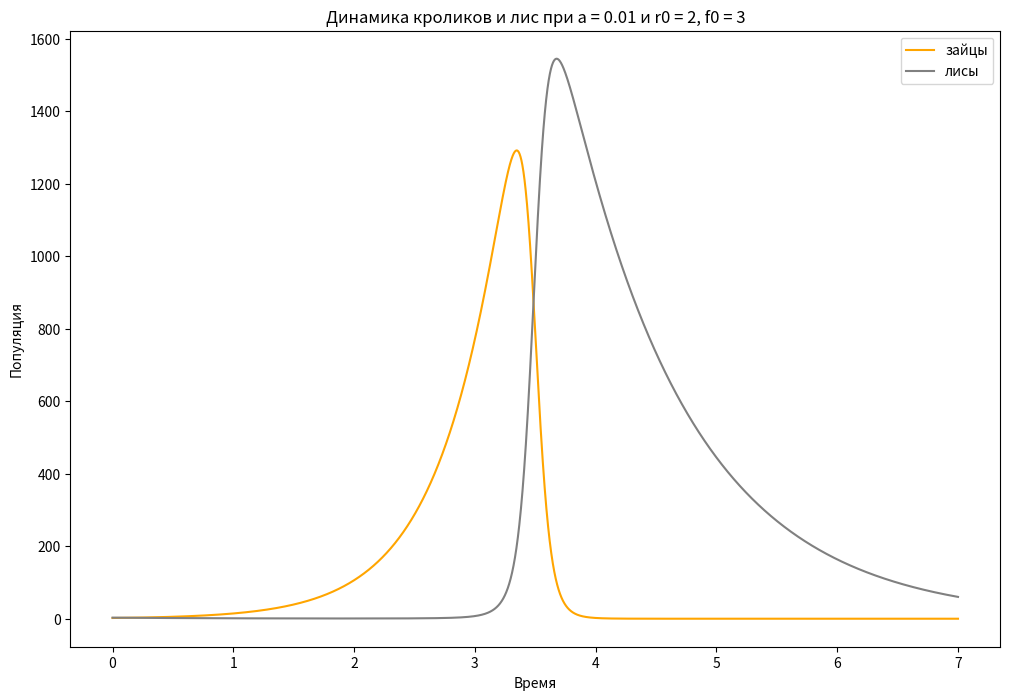
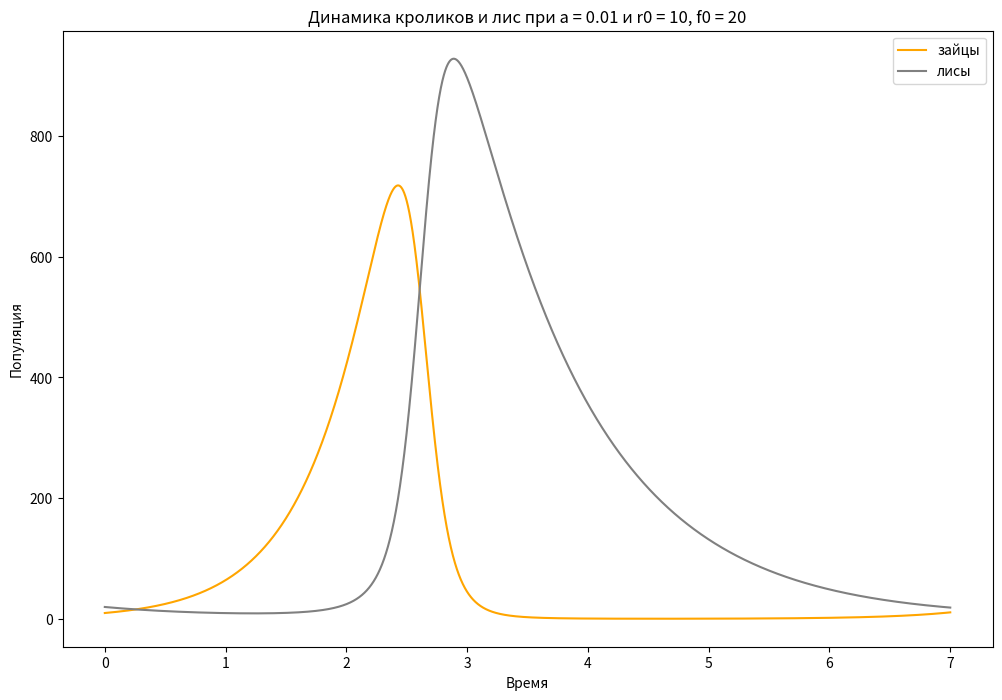
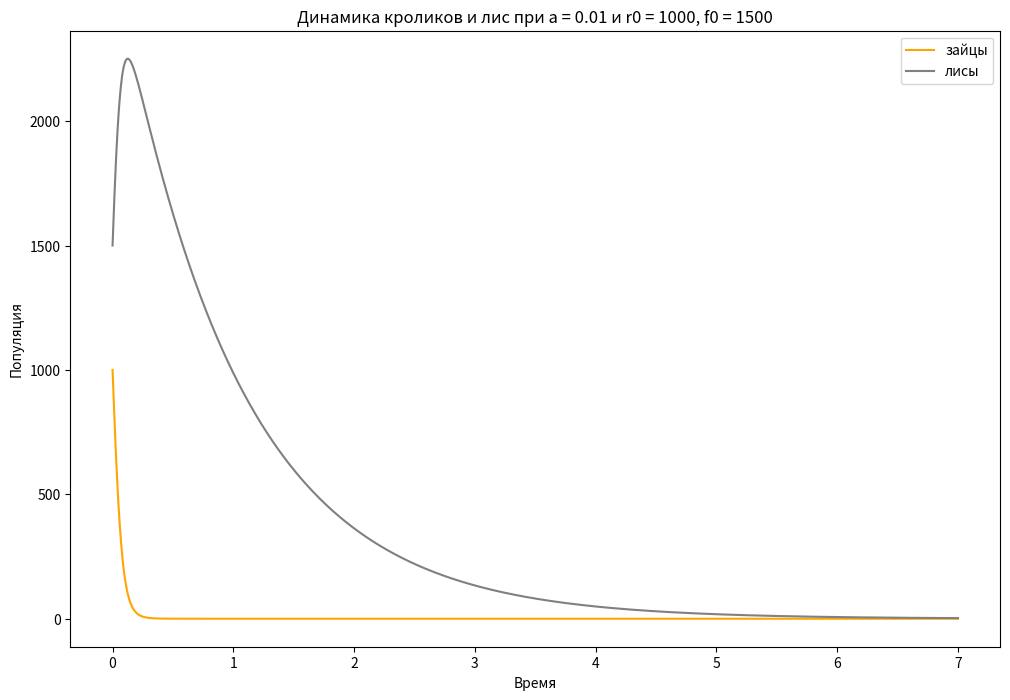
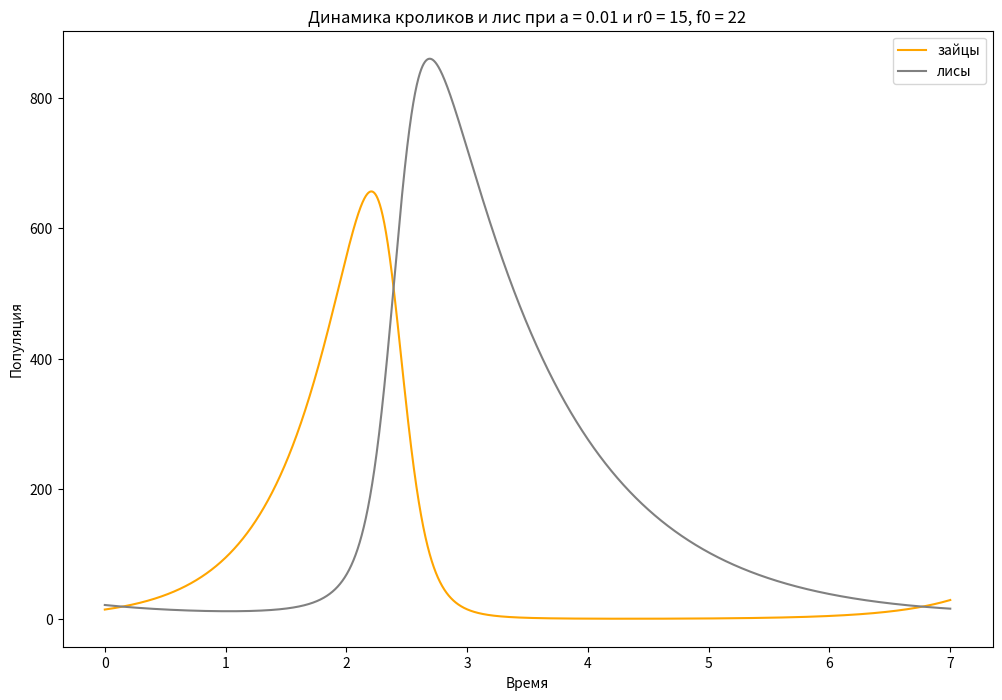
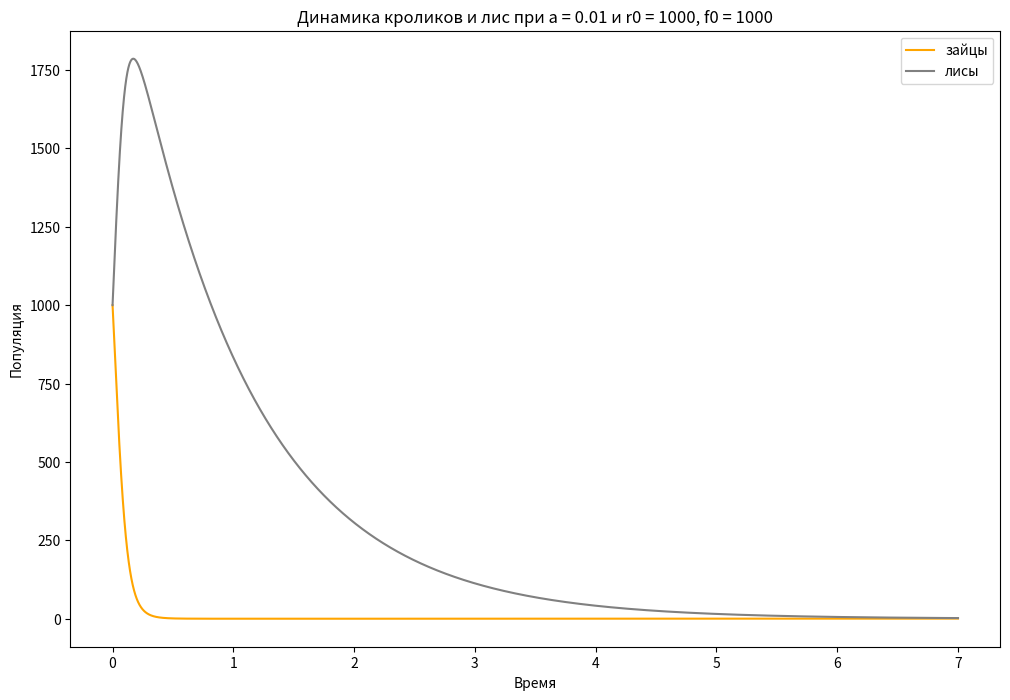
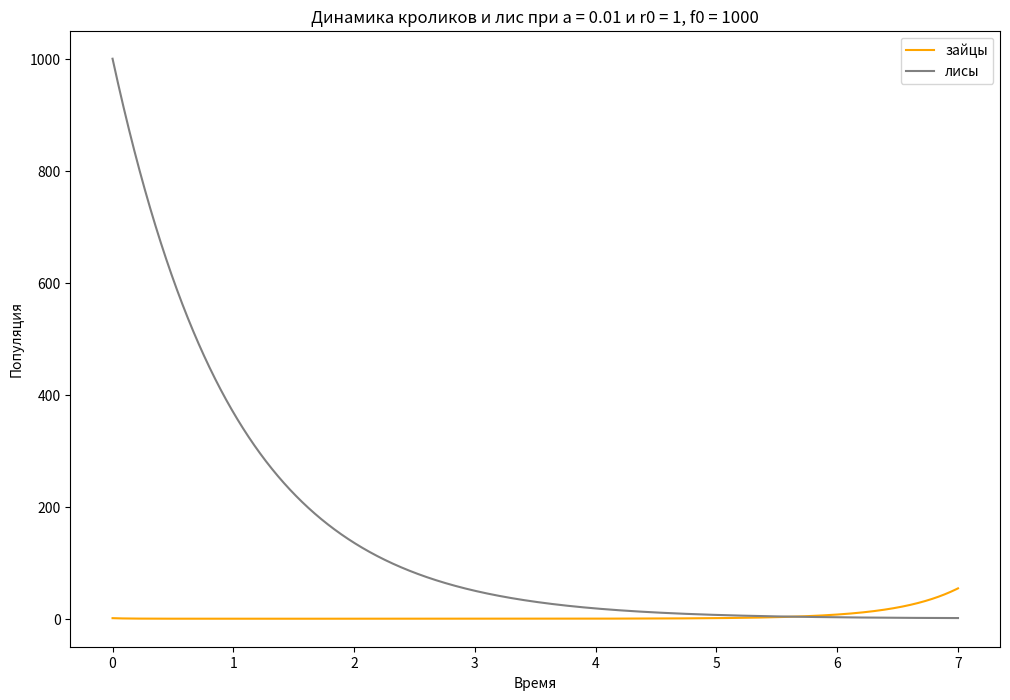

These figures' Python source, in order:
# ебучие сука кролики
import numpy as np
import matplotlib.pyplot as plt


def runge_kutt(f, x0, y0, h, n):

    x_values = [x0 + i * h for i in range(n+1)]
    y_values = np.zeros((n+1, len(y0)))
    y_values[0] = y0

    for i in range(n):
        k1 = h * np.array(f(x_values[i], y_values[i]))
        k2 = h * np.array(f(x_values[i] + h/2, y_values[i] + k1/2))
        k3 = h * np.array(f(x_values[i] + h/2, y_values[i] + k2/2))
        k4 = h * np.array(f(x_values[i] + h, y_values[i] + k3))

        y0 = y0 + (k1 + 2*k2 + 2*k3 + k4) / 6
        y_values[i+1] = y0

    return x_values, y_values.T


def rabbit_fox_system(x, y):
    alpha = 0.01
    drdt = 2 * y[0] - alpha * y[0] * y[1]
    dfdt = -y[1] + alpha * y[0] * y[1]
    return [drdt, dfdt]


# Параметры системы
initial_conditions = [(2, 3), (10, 20), (1000, 1500), (15, 22), (1000, 1000), (1,1000)]

for r0, f0 in initial_conditions:
    x_values, y_values = runge_kutt(rabbit_fox_system, 0, [r0, f0], 0.001, 7000)

    plt.figure(figsize=(12, 8))
    plt.plot(x_values, y_values[0], label='зайцы', color='orange')
    plt.plot(x_values, y_values[1], label='лисы',  color='gray')
    plt.title(f'Динамика кроликов и лис при a = {0.01} и r0 = {r0}, f0 = {f0}')
    plt.xlabel('Время')
    plt.ylabel('Популяция')
    plt.legend()
    plt.show()